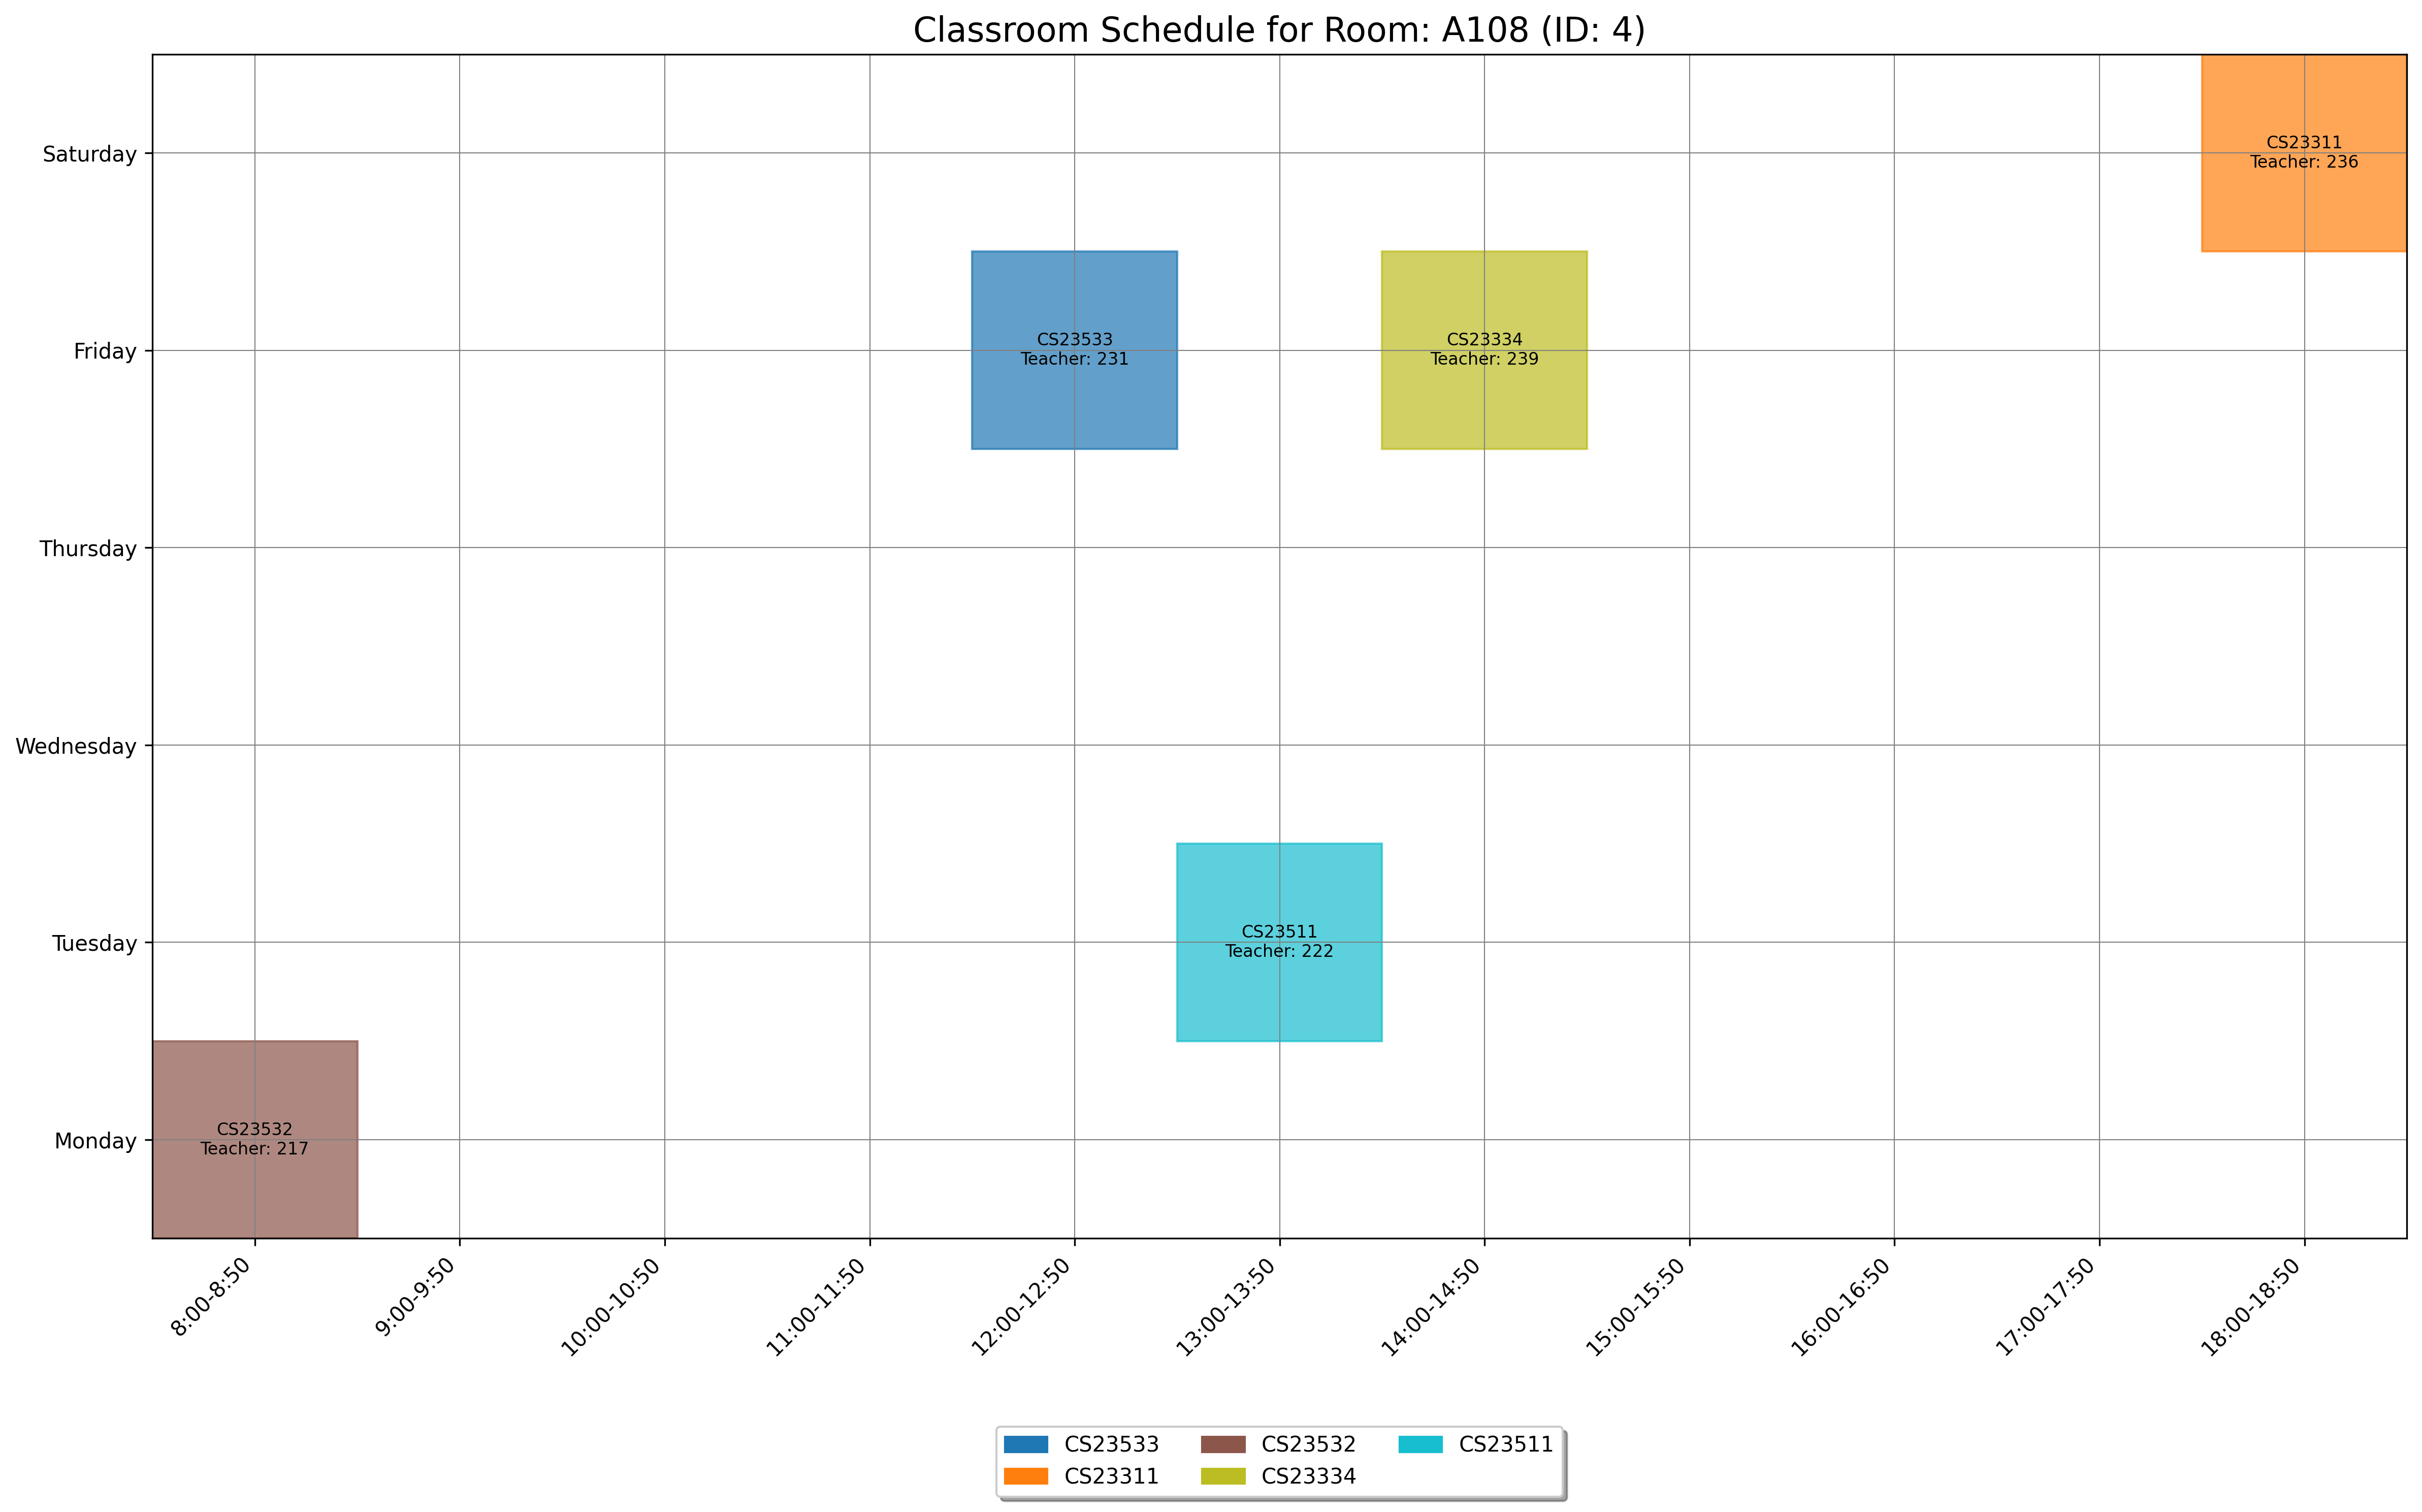

The table this chart was drawn from, first rows:
day, slot_type, slot_time, teacher_id, room_id, room_number, course_id, course_code, course_name
Monday, Theory, 8:00-8:50, 217, 4, A108, 1556, CS23532, Computer Networks
Tuesday, Theory, 13:00-13:50, 222, 4, A108, 1553, CS23511, Theory of Computation
Friday, Theory, 12:00-12:50, 231, 4, A108, 1868, CS23533, Foundations of Artificial Intelligence
Saturday, Theory, 18:00-18:50, 236, 4, A108, 1542, CS23311, Computer Architecture
Friday, Theory, 14:00-14:50, 239, 4, A108, 1546, CS23334, Fundamentals of Data Science
